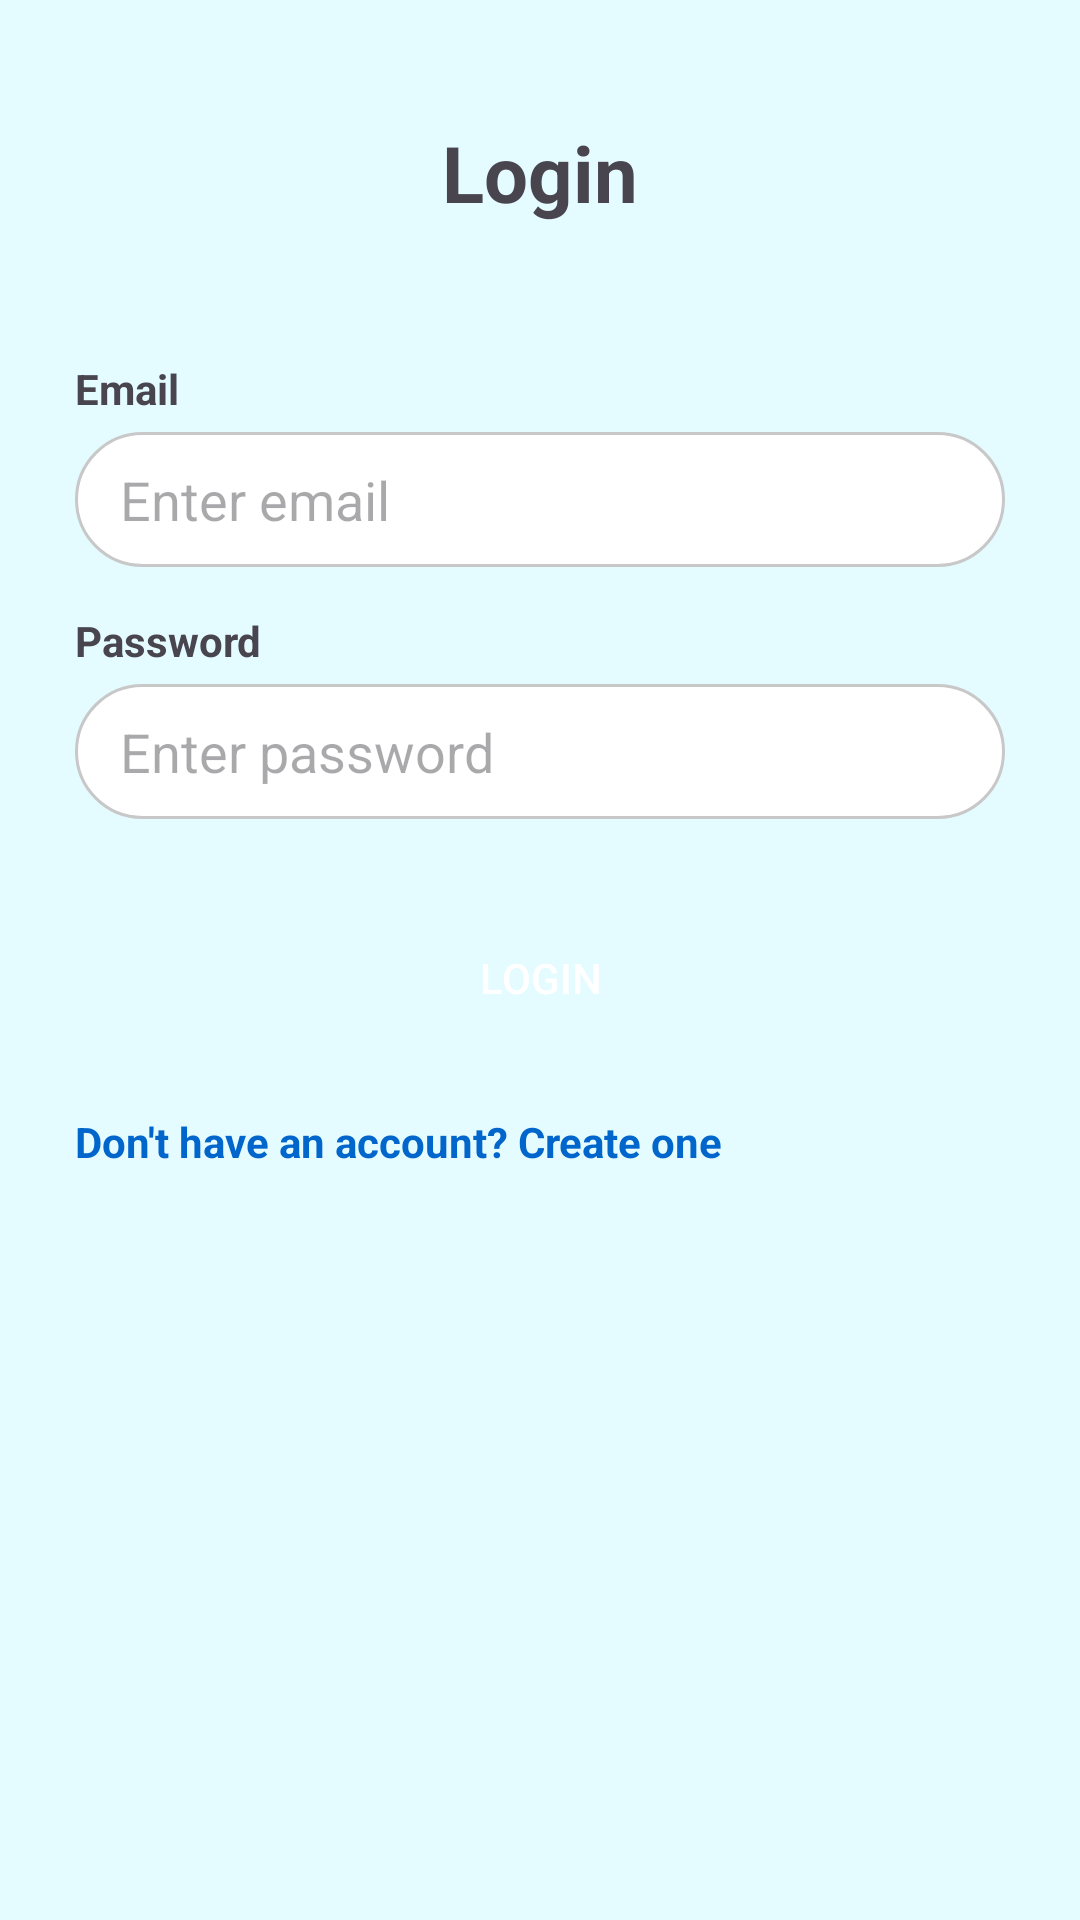

The Android layout XML behind this screen, and the referenced resources:
<!-- AndroidManifest.xml: application theme Theme.MemoryAidApp -->
<!-- res/layout/activity_login.xml -->
<?xml version="1.0" encoding="utf-8"?>
<androidx.constraintlayout.widget.ConstraintLayout
    xmlns:android="http://schemas.android.com/apk/res/android"
    xmlns:app="http://schemas.android.com/apk/res-auto"
    android:id="@+id/login_root"
    android:layout_width="match_parent"
    android:layout_height="match_parent"
    android:background="#E4FBFF">

    
    <TextView
        android:id="@+id/loginTitle"
        android:layout_width="wrap_content"
        android:layout_height="wrap_content"
        android:text="Login"
        android:textSize="26sp"
        android:textStyle="bold"
        app:layout_constraintTop_toTopOf="parent"
        app:layout_constraintStart_toStartOf="parent"
        app:layout_constraintEnd_toEndOf="parent"
        android:layout_marginTop="40dp" />

    
    <LinearLayout
        android:id="@+id/loginForm"
        android:layout_width="0dp"
        android:layout_height="wrap_content"
        android:orientation="vertical"
        android:padding="25dp"
        android:layout_marginTop="20dp"
        app:layout_constraintTop_toBottomOf="@id/loginTitle"
        app:layout_constraintStart_toStartOf="parent"
        app:layout_constraintEnd_toEndOf="parent">

        <TextView
            android:layout_width="wrap_content"
            android:layout_height="wrap_content"
            android:text="Email"
            android:textStyle="bold"
            android:textSize="14sp" />

        <EditText
            android:id="@+id/inputEmail"
            android:layout_width="match_parent"
            android:layout_height="45dp"
            android:layout_marginTop="5dp"
            android:layout_marginBottom="15dp"
            android:background="@drawable/input_bg"
            android:paddingHorizontal="15dp"
            android:hint="Enter email"
            android:inputType="textEmailAddress"/>

        <TextView
            android:layout_width="wrap_content"
            android:layout_height="wrap_content"
            android:text="Password"
            android:textStyle="bold"
            android:textSize="14sp" />

        <EditText
            android:id="@+id/inputPassword"
            android:layout_width="match_parent"
            android:layout_height="45dp"
            android:layout_marginTop="5dp"
            android:layout_marginBottom="10dp"
            android:background="@drawable/input_bg"
            android:paddingHorizontal="15dp"
            android:hint="Enter password"
            android:inputType="textPassword"/>

        <Button
            android:id="@+id/loginBtn"
            android:layout_width="match_parent"
            android:layout_height="50dp"
            android:layout_marginTop="18dp"
            android:background="@drawable/continue_btn"
            android:text="Login"
            android:textColor="#FFFFFF" />

        <TextView
            android:id="@+id/createAccount"
            android:layout_width="wrap_content"
            android:layout_height="wrap_content"
            android:text="Don't have an account? Create one"
            android:textColor="#0066CC"
            android:textStyle="bold"
            android:layout_marginTop="20dp"
            android:clickable="true"
            android:focusable="true" />
    </LinearLayout>

</androidx.constraintlayout.widget.ConstraintLayout>
<!-- resources referenced by this layout -->
<resources>
  <!-- drawable input_bg (drawable) -->
  <?xml version="1.0" encoding="utf-8"?>
  <shape xmlns:android="http://schemas.android.com/apk/res/android">
      <solid android:color="#FFFFFF"/>
      <corners android:radius="22dp"/>
      <stroke android:width="1dp" android:color="#C8C8C8"/>
  </shape>
  <style name="Theme.MemoryAidApp" parent="Base.Theme.MemoryAidApp" />
  <style name="Base.Theme.MemoryAidApp" parent="Theme.Material3.DayNight.NoActionBar">
          
          
      </style>
</resources>
